The GitHub repository oliveeyay/WinesSparklingsKeras contains a labelled image folder "data" with 2 categories: sparkling wines, wines. Examples follow, each with its label.

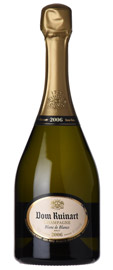
Label: sparkling wines

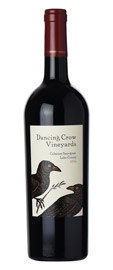
Label: wines

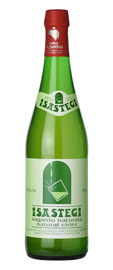
Label: sparkling wines

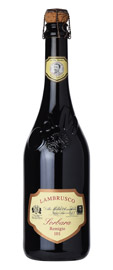
Label: wines
